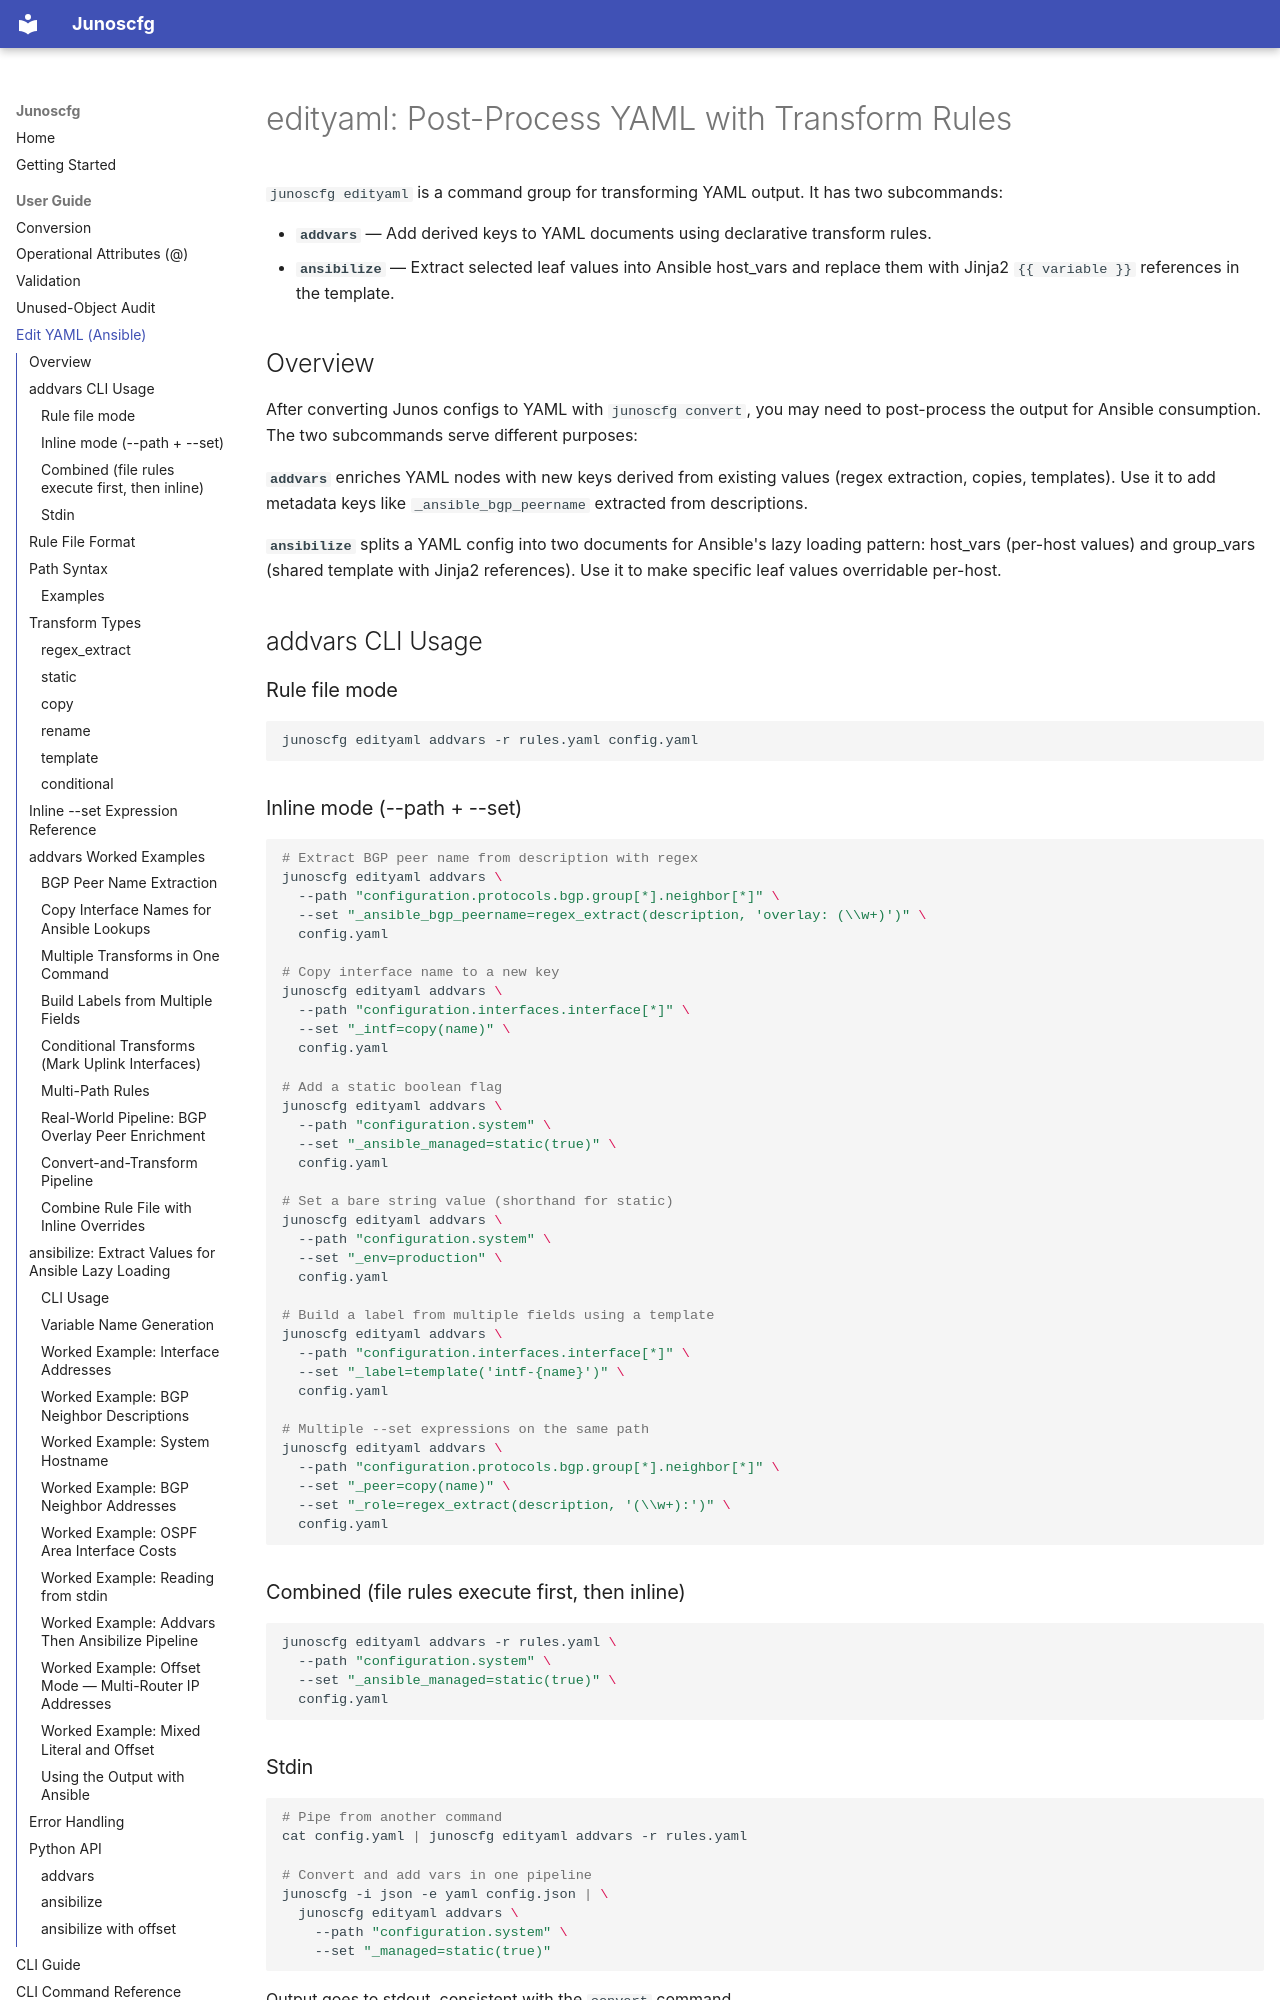

repository: dg-i/junoscfg · page: edityaml/index.html · generator: mkdocs

# edityaml: Post-Process YAML with Transform Rules

`junoscfg edityaml` is a command group for transforming YAML output. It has two subcommands:

- **`addvars`** — Add derived keys to YAML documents using declarative transform rules.
- **`ansibilize`** — Extract selected leaf values into Ansible host_vars and replace them with Jinja2 `{{ variable }}` references in the template.

## Overview

After converting Junos configs to YAML with `junoscfg convert`, you may need to post-process the output for Ansible consumption. The two subcommands serve different purposes:

**`addvars`** enriches YAML nodes with new keys derived from existing values (regex extraction, copies, templates). Use it to add metadata keys like `_ansible_bgp_peername` extracted from descriptions.

**`ansibilize`** splits a YAML config into two documents for Ansible's lazy loading pattern: host_vars (per-host values) and group_vars (shared template with Jinja2 references). Use it to make specific leaf values overridable per-host.

## addvars CLI Usage

### Rule file mode

```bash
junoscfg edityaml addvars -r rules.yaml config.yaml
```

### Inline mode (--path + --set)

```bash
# Extract BGP peer name from description with regex
junoscfg edityaml addvars \
  --path "configuration.protocols.bgp.group[*].neighbor[*]" \
  --set "_ansible_bgp_peername=regex_extract(description, 'overlay: (\\w+)')" \
  config.yaml

# Copy interface name to a new key
junoscfg edityaml addvars \
  --path "configuration.interfaces.interface[*]" \
  --set "_intf=copy(name)" \
  config.yaml

# Add a static boolean flag
junoscfg edityaml addvars \
  --path "configuration.system" \
  --set "_ansible_managed=static(true)" \
  config.yaml

# Set a bare string value (shorthand for static)
junoscfg edityaml addvars \
  --path "configuration.system" \
  --set "_env=production" \
  config.yaml

# Build a label from multiple fields using a template
junoscfg edityaml addvars \
  --path "configuration.interfaces.interface[*]" \
  --set "_label=template('intf-{name}')" \
  config.yaml

# Multiple --set expressions on the same path
junoscfg edityaml addvars \
  --path "configuration.protocols.bgp.group[*].neighbor[*]" \
  --set "_peer=copy(name)" \
  --set "_role=regex_extract(description, '(\\w+):')" \
  config.yaml
```

### Combined (file rules execute first, then inline)

```bash
junoscfg edityaml addvars -r rules.yaml \
  --path "configuration.system" \
  --set "_ansible_managed=static(true)" \
  config.yaml
```
